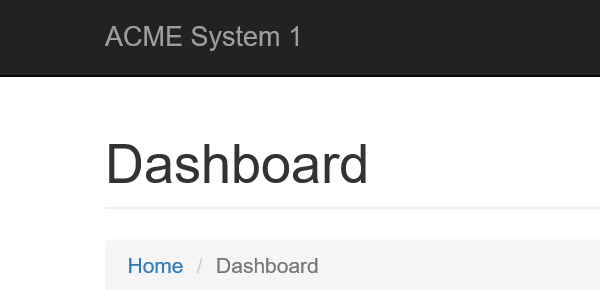
Task: Robotic Enterprise Framework
Workflow: System1_CloseSequence

Step 1: Attach Browser 'chrome.exe ACME' in window 'ACME System 1 - *'

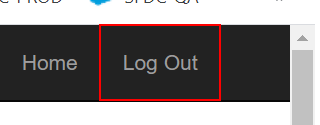
Step 2: click on the link 'Log Out'
